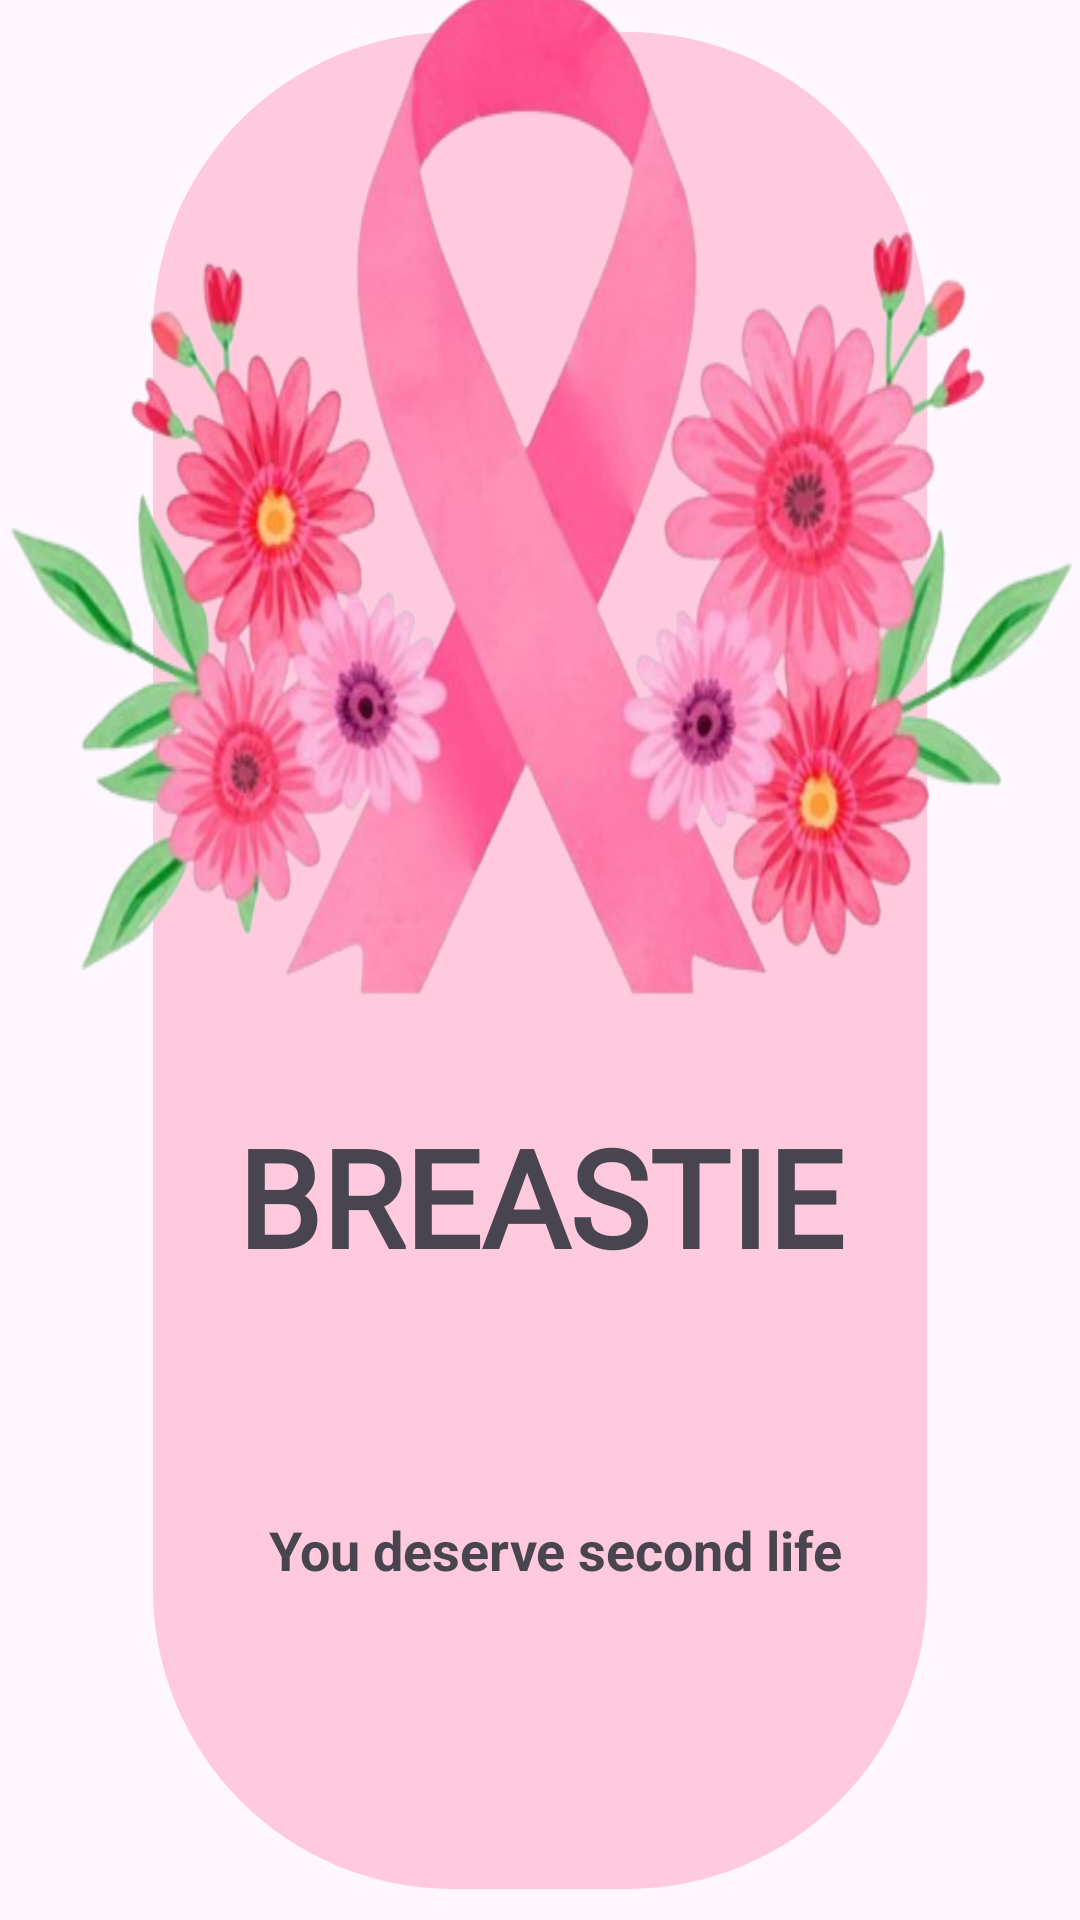

The Android layout XML behind this screen, and the referenced resources:
<!-- AndroidManifest.xml: application theme Theme.Vitrox2 -->
<!-- res/layout/activity_splash_screen.xml -->
<?xml version="1.0" encoding="utf-8"?>
<androidx.constraintlayout.widget.ConstraintLayout xmlns:android="http://schemas.android.com/apk/res/android"
    xmlns:app="http://schemas.android.com/apk/res-auto"
    xmlns:tools="http://schemas.android.com/tools"
    android:id="@+id/main"
    android:layout_width="match_parent"
    android:layout_height="match_parent"
    tools:context=".SplashScreen">

    <androidx.constraintlayout.widget.ConstraintLayout
        android:layout_width="match_parent"
        android:layout_height="match_parent">

        <ImageView
            android:id="@+id/splashScreen_bg"
            android:layout_width="258dp"
            android:layout_height="619dp"
            android:background="@drawable/splash_screen_bg"
            app:layout_constraintBottom_toBottomOf="parent"
            app:layout_constraintEnd_toEndOf="parent"
            app:layout_constraintStart_toStartOf="parent"
            app:layout_constraintTop_toTopOf="parent" />

        <ImageView
            android:id="@+id/splashScreen_image"
            android:layout_width="390dp"
            android:layout_height="346dp"
            android:layout_marginTop="-20dp"
            android:background="@drawable/splash"
            android:scaleType="fitCenter"
            app:layout_constraintEnd_toEndOf="parent"
            app:layout_constraintStart_toStartOf="parent"
            app:layout_constraintTop_toTopOf="@id/splashScreen_bg" />

        <TextView
            android:id="@+id/splashScreen_title"
            android:layout_width="wrap_content"
            android:layout_height="wrap_content"
            android:fontFamily="@font/amaranth"
            android:text="BREASTIE"
            android:textSize="45sp"
            android:textStyle="bold"
            android:transitionName="splashscreen_title"
            app:layout_constraintBottom_toBottomOf="parent"
            app:layout_constraintEnd_toEndOf="parent"
            app:layout_constraintStart_toStartOf="parent"
            app:layout_constraintTop_toTopOf="@+id/splashScreen_bg"
            app:layout_constraintVertical_bias="0.629" />

        <TextView
            android:id="@+id/splashScreen_subtitle"
            android:layout_width="199dp"
            android:layout_height="79dp"
            android:text="You deserve second life"
            android:textAlignment="center"
            android:textSize="18sp"
            android:textStyle="bold"
            android:transitionName="splashscreen_subtitle"
            app:layout_constraintBottom_toBottomOf="@+id/splashScreen_bg"
            app:layout_constraintEnd_toEndOf="@+id/splashScreen_bg"
            app:layout_constraintHorizontal_bias="0.779"
            app:layout_constraintStart_toStartOf="parent"
            app:layout_constraintTop_toTopOf="@+id/splashScreen_bg"
            app:layout_constraintVertical_bias="0.914" />

    </androidx.constraintlayout.widget.ConstraintLayout>
</androidx.constraintlayout.widget.ConstraintLayout>
<!-- resources referenced by this layout -->
<resources>
  <!-- drawable splash: png bitmap (drawable, 241821 bytes) -->
  <!-- drawable splash_screen_bg (drawable) -->
  <?xml version="1.0" encoding="utf-8"?>
  <shape xmlns:android="http://schemas.android.com/apk/res/android">
  <corners android:radius="100dp"/>
      <solid android:color="@color/pink"/>
      <size android:width="40dp" android:height="100dp"/>
  </shape>
  <style name="Theme.Vitrox2" parent="Base.Theme.Vitrox2" />
  <color name="pink">#68FE87AF</color>
  <style name="Base.Theme.Vitrox2" parent="Theme.Material3.DayNight.NoActionBar">
          
          
      </style>
</resources>
